Run: headless pygame with SDL's dummy video driver; simulated clock (each Clock.tick advances the game by its frame time, no real sleeping); random seed 0; keys injected as events and as key.get_pressed() state; no mouse input.
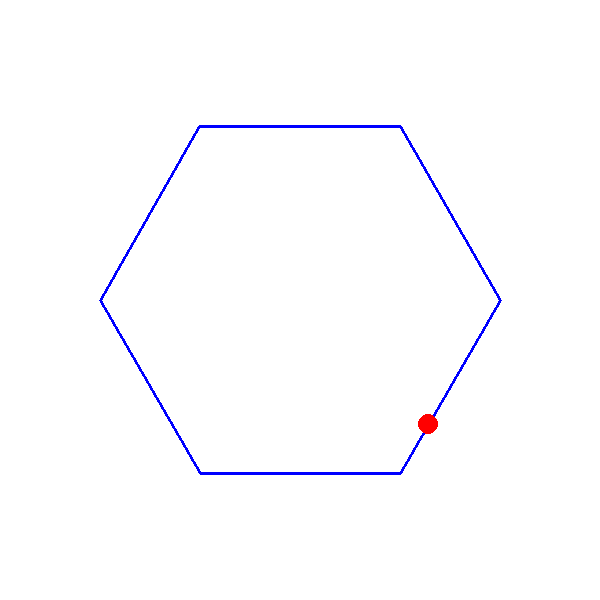
Frame 1 of 4 · flips 1–60 · no input
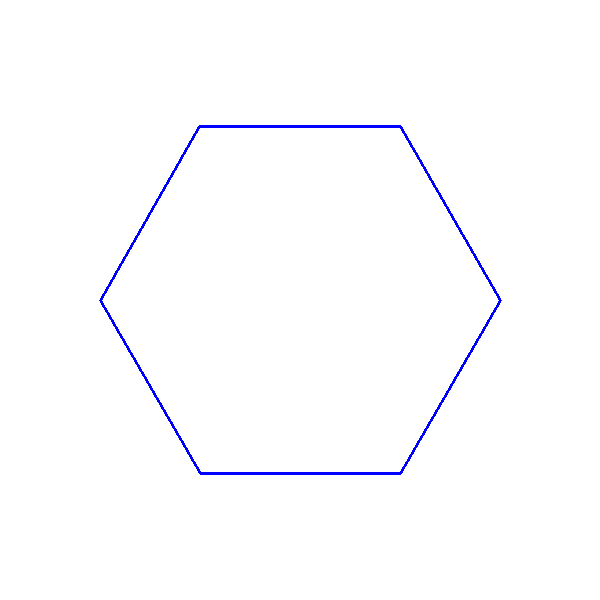
Frame 2 of 4 · flips 61–180 · tapped SPACE, RETURN · held RIGHT (→), D
Frame 3 of 4 · flips 181–300 · held DOWN (↓), S · screen unchanged from frame 2, image omitted
Frame 4 of 4 · flips 301–420 · held LEFT (←), A, UP (↑), W · screen unchanged from frame 3, image omitted

The pygame program that drew these frames:

import pygame
import math

# Initialize pygame
pygame.init()

# Screen dimensions
WIDTH, HEIGHT = 600, 600
screen = pygame.display.set_mode((WIDTH, HEIGHT))
pygame.display.set_caption("Bouncing Ball in Hexagon")

# Colors
WHITE = (255, 255, 255)
RED = (255, 0, 0)
BLUE = (0, 0, 255)

# Ball properties
ball_radius = 10
ball_x, ball_y = WIDTH // 2, HEIGHT // 2
ball_speed = 3
ball_angle = math.radians(45)  # Initial direction

# Hexagon properties
hex_radius = 200
hex_center = (WIDTH // 2, HEIGHT // 2)
hex_points = [
    (
        hex_center[0] + hex_radius * math.cos(math.radians(60 * i)),
        hex_center[1] + hex_radius * math.sin(math.radians(60 * i)),
    )
    for i in range(6)
]


def reflect(angle, normal):
    """Reflects an angle around a given normal."""
    normal_angle = math.atan2(normal[1], normal[0])
    return 2 * normal_angle - angle


def get_normal(p1, p2):
    """Computes the normal of a given hexagonal edge."""
    edge_vector = (p2[0] - p1[0], p2[1] - p1[1])
    normal = (-edge_vector[1], edge_vector[0])
    norm_length = math.hypot(normal[0], normal[1])
    return (normal[0] / norm_length, normal[1] / norm_length)


# Game loop
running = True
while running:
    screen.fill(WHITE)
    pygame.draw.polygon(screen, BLUE, hex_points, 3)

    # Move ball
    ball_x += ball_speed * math.cos(ball_angle)
    ball_y += ball_speed * math.sin(ball_angle)

    # Collision detection with hexagon edges
    for i in range(6):
        p1, p2 = hex_points[i], hex_points[(i + 1) % 6]
        edge_vec = (p2[0] - p1[0], p2[1] - p1[1])
        normal = get_normal(p1, p2)

        # Check if ball crosses the edge using vector projection
        ap = (ball_x - p1[0], ball_y - p1[1])
        proj = ap[0] * normal[0] + ap[1] * normal[1]
        if proj < ball_radius:
            ball_angle = reflect(ball_angle, normal)
            break

    # Draw ball
    pygame.draw.circle(screen, RED, (int(ball_x), int(ball_y)), ball_radius)

    pygame.display.flip()

    # Event handling
    for event in pygame.event.get():
        if event.type == pygame.QUIT:
            running = False

    pygame.time.delay(10)

pygame.quit()
